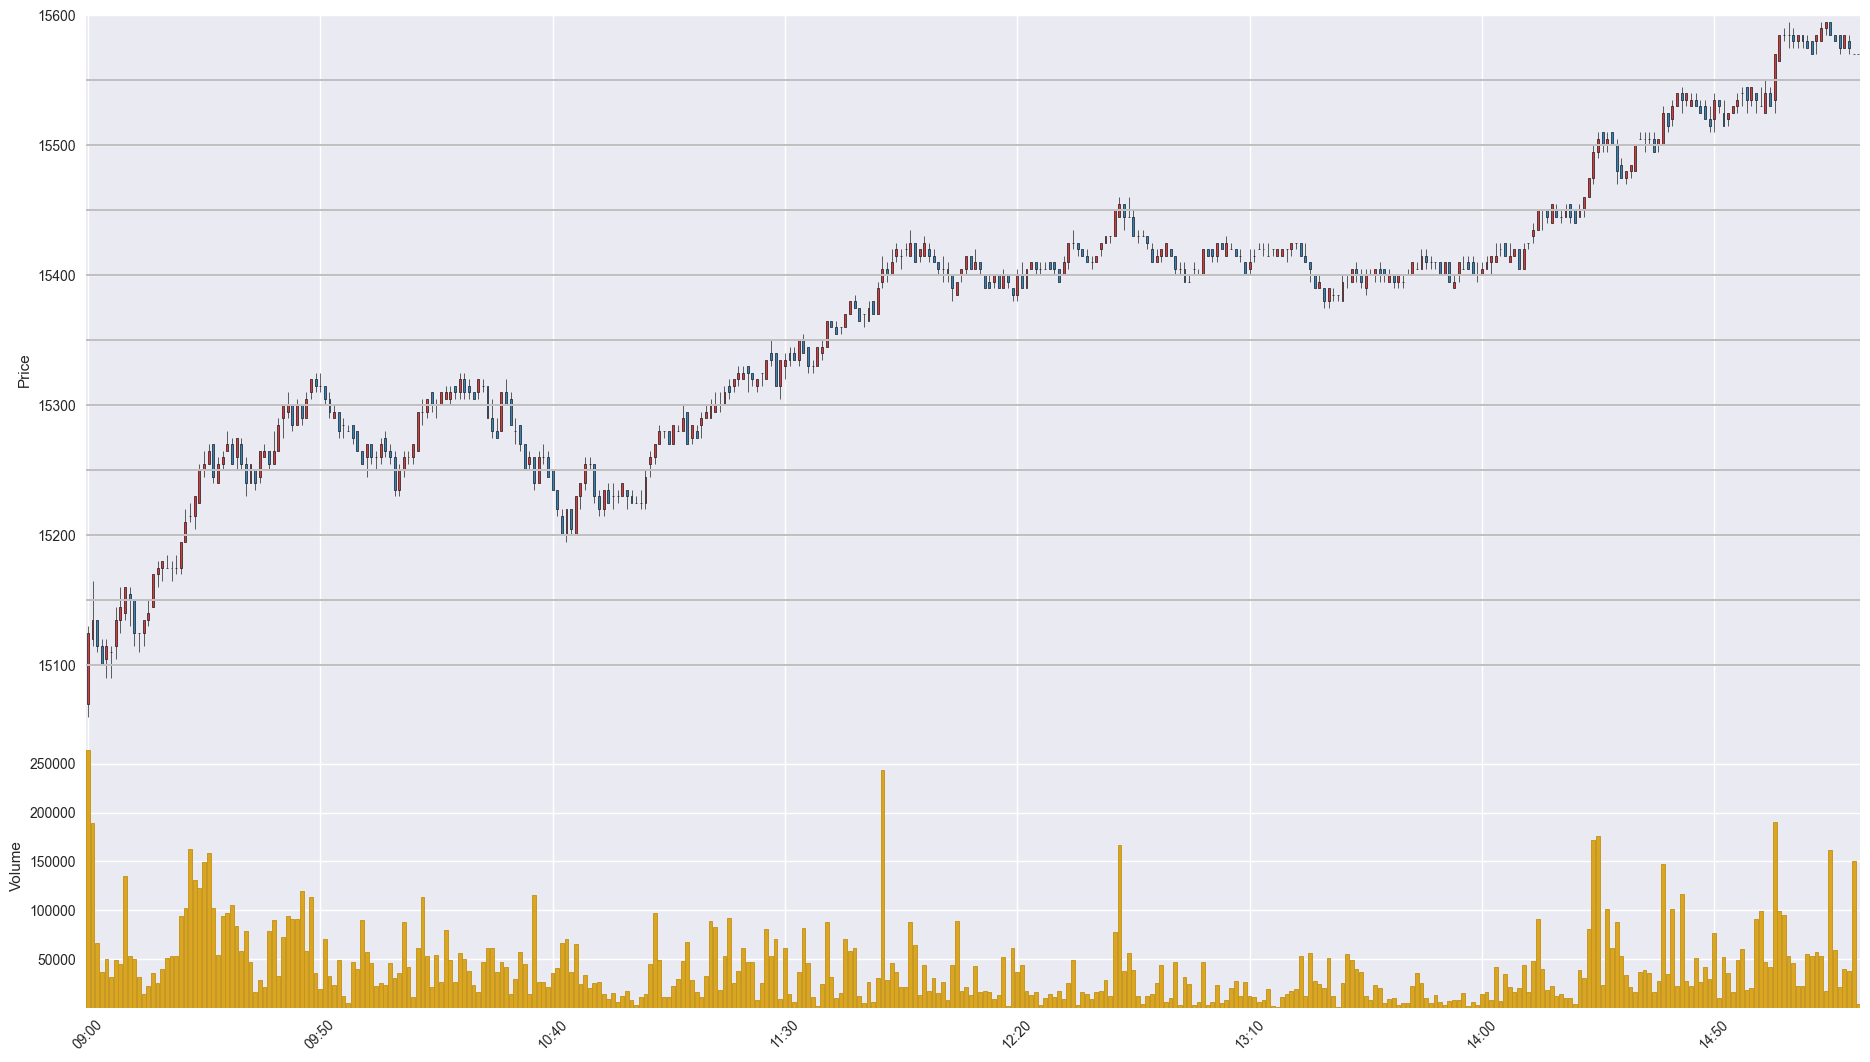

The file beside this chart, header and first rows:
Time, Open, High, Low, Close, Volume
202001220900, 15070, 15130, 15060, 15125, 264272
202001220901, 15120, 15165, 15115, 15135, 189280
202001220902, 15135, 15135, 15110, 15115, 66652
202001220903, 15115, 15120, 15100, 15100, 37258
202001220904, 15105, 15120, 15090, 15115, 49793
202001220905, 15110, 15115, 15090, 15110, 31169
202001220906, 15115, 15145, 15105, 15135, 49579
202001220907, 15135, 15160, 15125, 15145, 44680
202001220908, 15140, 15160, 15135, 15160, 135017
202001220909, 15155, 15160, 15130, 15150, 53588
202001220910, 15150, 15150, 15115, 15125, 50534
202001220911, 15125, 15125, 15110, 15125, 31755
202001220912, 15125, 15135, 15115, 15135, 14467
202001220913, 15135, 15150, 15130, 15140, 22519
202001220914, 15145, 15170, 15145, 15170, 35651
202001220915, 15170, 15180, 15160, 15175, 25746
202001220916, 15175, 15180, 15165, 15180, 40292
202001220917, 15175, 15185, 15175, 15175, 50694
202001220918, 15175, 15180, 15165, 15175, 53582
202001220919, 15175, 15185, 15170, 15175, 53384
202001220920, 15175, 15195, 15170, 15195, 94179
202001220921, 15195, 15220, 15195, 15210, 102148
202001220922, 15215, 15225, 15210, 15215, 163032
202001220923, 15215, 15230, 15205, 15230, 130960
202001220924, 15225, 15255, 15225, 15250, 122984
202001220925, 15250, 15265, 15245, 15255, 148993
202001220926, 15255, 15270, 15255, 15265, 159143
202001220927, 15270, 15270, 15240, 15245, 102737
202001220928, 15240, 15260, 15240, 15255, 54104
202001220929, 15255, 15265, 15250, 15260, 93877
202001220930, 15265, 15280, 15265, 15270, 97297
202001220931, 15270, 15275, 15255, 15255, 105156
202001220932, 15260, 15275, 15250, 15275, 84328
202001220933, 15270, 15275, 15250, 15255, 58698
202001220934, 15255, 15260, 15230, 15240, 78505
202001220935, 15240, 15255, 15240, 15255, 47237
202001220936, 15250, 15250, 15235, 15240, 16350
202001220937, 15245, 15265, 15240, 15265, 28889
202001220938, 15260, 15270, 15260, 15265, 21831
202001220939, 15265, 15265, 15250, 15255, 78336
202001220940, 15255, 15280, 15255, 15265, 90507
202001220941, 15265, 15290, 15265, 15285, 32953
202001220942, 15290, 15300, 15275, 15300, 72195
202001220943, 15295, 15310, 15290, 15300, 94299
202001220944, 15300, 15300, 15280, 15285, 90961
202001220945, 15285, 15305, 15285, 15300, 90907
202001220946, 15300, 15300, 15285, 15290, 119356
202001220947, 15290, 15310, 15290, 15305, 57871
202001220948, 15310, 15320, 15305, 15320, 113806
202001220949, 15320, 15325, 15310, 15315, 36218
202001220950, 15315, 15325, 15310, 15315, 19710
202001220951, 15315, 15315, 15300, 15305, 70855
202001220952, 15305, 15310, 15290, 15295, 32313
202001220953, 15290, 15300, 15290, 15295, 23129
202001220954, 15295, 15295, 15275, 15280, 49122
202001220955, 15285, 15290, 15275, 15285, 12353
202001220956, 15280, 15285, 15280, 15280, 4870
202001220957, 15285, 15285, 15270, 15275, 47020
202001220958, 15280, 15280, 15265, 15265, 39672
202001220959, 15265, 15265, 15255, 15255, 89806
... 322 more rows
